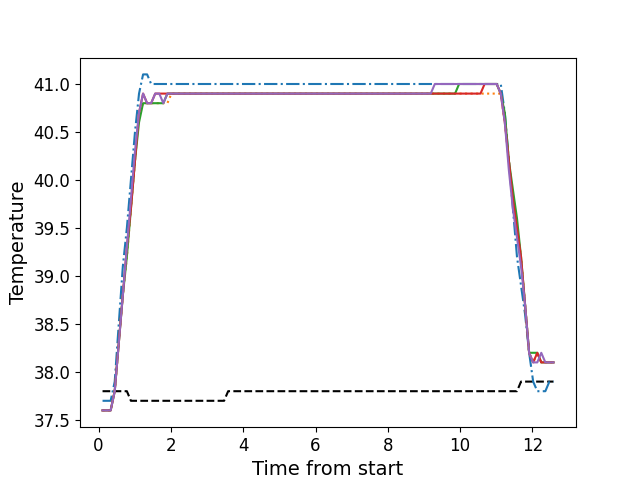

The data file committed next to this chart (first rows):
, times, neutral, z1, z2, z3, z4, z5
0, 0.1096, 37.8, 37.7, 37.6, 37.6, 37.6, 37.6
1, 0.2223, 37.8, 37.7, 37.6, 37.6, 37.6, 37.6
2, 0.3339, 37.8, 37.7, 37.6, 37.6, 37.6, 37.6
3, 0.4465, 37.8, 37.9, 37.8, 37.8, 37.8, 37.8
4, 0.5582, 37.8, 38.5, 38.3, 38.3, 38.3, 38.3
5, 0.6708, 37.8, 39.1, 38.8, 38.8, 38.8, 38.8
6, 0.7824, 37.8, 39.5, 39.2, 39.2, 39.3, 39.3
7, 0.8944, 37.7, 40.0, 39.7, 39.7, 39.7, 39.8
8, 1.007, 37.7, 40.5, 40.2, 40.2, 40.2, 40.3
9, 1.119, 37.7, 40.9, 40.7, 40.6, 40.7, 40.7
10, 1.231, 37.7, 41.1, 40.8, 40.8, 40.9, 40.9
11, 1.342, 37.7, 41.1, 40.8, 40.8, 40.8, 40.8
12, 1.454, 37.7, 41.0, 40.8, 40.8, 40.8, 40.8
13, 1.567, 37.7, 41.0, 40.8, 40.8, 40.9, 40.9
14, 1.679, 37.7, 41.0, 40.8, 40.8, 40.9, 40.9
15, 1.791, 37.7, 41.0, 40.8, 40.8, 40.9, 40.8
16, 1.903, 37.7, 41.0, 40.8, 40.9, 40.9, 40.9
17, 2.015, 37.7, 41.0, 40.9, 40.9, 40.9, 40.9
18, 2.127, 37.7, 41.0, 40.9, 40.9, 40.9, 40.9
19, 2.24, 37.7, 41.0, 40.9, 40.9, 40.9, 40.9
20, 2.351, 37.7, 41.0, 40.9, 40.9, 40.9, 40.9
21, 2.463, 37.7, 41.0, 40.9, 40.9, 40.9, 40.9
22, 2.576, 37.7, 41.0, 40.9, 40.9, 40.9, 40.9
23, 2.687, 37.7, 41.0, 40.9, 40.9, 40.9, 40.9
24, 2.8, 37.7, 41.0, 40.9, 40.9, 40.9, 40.9
25, 2.911, 37.7, 41.0, 40.9, 40.9, 40.9, 40.9
26, 3.024, 37.7, 41.0, 40.9, 40.9, 40.9, 40.9
27, 3.136, 37.7, 41.0, 40.9, 40.9, 40.9, 40.9
28, 3.247, 37.7, 41.0, 40.9, 40.9, 40.9, 40.9
29, 3.36, 37.7, 41.0, 40.9, 40.9, 40.9, 40.9
30, 3.471, 37.7, 41.0, 40.9, 40.9, 40.9, 40.9
31, 3.584, 37.8, 41.0, 40.9, 40.9, 40.9, 40.9
32, 3.696, 37.8, 41.0, 40.9, 40.9, 40.9, 40.9
33, 3.808, 37.8, 41.0, 40.9, 40.9, 40.9, 40.9
34, 3.92, 37.8, 41.0, 40.9, 40.9, 40.9, 40.9
35, 4.032, 37.8, 41.0, 40.9, 40.9, 40.9, 40.9
36, 4.145, 37.8, 41.0, 40.9, 40.9, 40.9, 40.9
37, 4.256, 37.8, 41.0, 40.9, 40.9, 40.9, 40.9
38, 4.369, 37.8, 41.0, 40.9, 40.9, 40.9, 40.9
39, 4.48, 37.8, 41.0, 40.9, 40.9, 40.9, 40.9
40, 4.592, 37.8, 41.0, 40.9, 40.9, 40.9, 40.9
41, 4.705, 37.8, 41.0, 40.9, 40.9, 40.9, 40.9
42, 4.817, 37.8, 41.0, 40.9, 40.9, 40.9, 40.9
43, 4.928, 37.8, 41.0, 40.9, 40.9, 40.9, 40.9
44, 5.041, 37.8, 41.0, 40.9, 40.9, 40.9, 40.9
45, 5.153, 37.8, 41.0, 40.9, 40.9, 40.9, 40.9
46, 5.265, 37.8, 41.0, 40.9, 40.9, 40.9, 40.9
47, 5.377, 37.8, 41.0, 40.9, 40.9, 40.9, 40.9
48, 5.489, 37.8, 41.0, 40.9, 40.9, 40.9, 40.9
49, 5.601, 37.8, 41.0, 40.9, 40.9, 40.9, 40.9
50, 5.713, 37.8, 41.0, 40.9, 40.9, 40.9, 40.9
51, 5.826, 37.8, 41.0, 40.9, 40.9, 40.9, 40.9
52, 5.937, 37.8, 41.0, 40.9, 40.9, 40.9, 40.9
53, 6.049, 37.8, 41.0, 40.9, 40.9, 40.9, 40.9
54, 6.162, 37.8, 41.0, 40.9, 40.9, 40.9, 40.9
55, 6.273, 37.8, 41.0, 40.9, 40.9, 40.9, 40.9
56, 6.386, 37.8, 41.0, 40.9, 40.9, 40.9, 40.9
57, 6.498, 37.8, 41.0, 40.9, 40.9, 40.9, 40.9
58, 6.609, 37.8, 41.0, 40.9, 40.9, 40.9, 40.9
59, 6.722, 37.8, 41.0, 40.9, 40.9, 40.9, 40.9
... 52 more rows
